Run: headless pygame with SDL's dummy video driver; simulated clock (each Clock.tick advances the game by its frame time, no real sleeping); random seed 0; keys injected as events and as key.get_pressed() state; mouse plan: one left click at the window centre at the start of phase 2, then a move to the lower-right quarter at the start of phase 3.
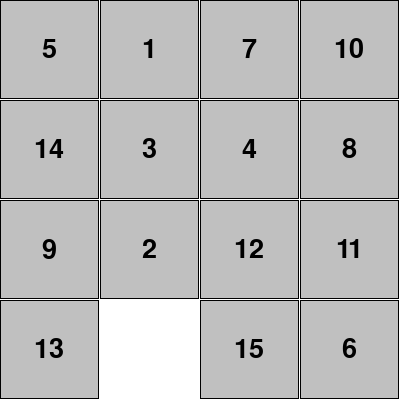
Frame 1 of 4 · flips 1–60 · no input
Frame 2 of 4 · flips 61–180 · clicked the window centre · tapped SPACE, RETURN · held RIGHT (→), D · screen unchanged from frame 1, image omitted
Frame 3 of 4 · flips 181–300 · moved the mouse to the lower-right quarter · held DOWN (↓), S · screen unchanged from frame 2, image omitted
Frame 4 of 4 · flips 301–420 · held LEFT (←), A, UP (↑), W · screen unchanged from frame 3, image omitted

The pygame program that drew these frames:

import sys
import pygame
from pygame.locals import QUIT, MOUSEBUTTONDOWN
import random

class CustomButton:
	def __init__(self, i):
		self.font = pygame.font.SysFont(None, 40)
		self.isMovable = False
		self.visible = True
		self.name = str(i+1)
		self.position = i
		self.rect = pygame.Rect((i % 4) * 100, (i // 4) * 100, 99, 99)
		self.setText(self.name)
	def setText(self, text):
		self.text = self.font.render(text, True, (0, 0, 0))
		self.text_rect = self.text.get_rect()
	def collidepoint(self, x, y):
		return self.rect.collidepoint(x, y)
	def move(self, cb):
		if self.isMovable:
			self.position, cb.position = cb.position, self.position
			self.rect, cb.rect = cb.rect, self.rect
	def show(self, surface):
		if self.visible:
			pygame.draw.rect(surface, (192, 192, 192), self.rect)
			pygame.draw.rect(surface, (0, 0, 0), self.rect, width=1)
			self.text_rect.center = self.rect.center
			surface.blit(self.text, self.text_rect.topleft)

class Game:
	def __init__(self, title, width, height):
		pygame.init()
		self.SURFACE = pygame.display.set_mode([width, height])
		pygame.display.set_caption(title)
		self.FPSCLOCK = pygame.time.Clock()
		self.myCustomButton = []
		self.randlist = []
		for i in range(16):
			self.myCustomButton.append(CustomButton(i))
		self.init()
	def init(self):
		self.myCustomButton[15].visible = False
		self.setMovable()
		for i in range(100):
			random.choice(self.randlist).move(self.myCustomButton[15])
			self.setMovable()
	def setMovable(self):
		self.randlist.clear()
		x15 = self.myCustomButton[15].position % 4
		y15 = self.myCustomButton[15].position // 4
		for button in self.myCustomButton:
			x = button.position % 4
			y = button.position // 4
			if (y == y15 and abs(x - x15) == 1) or \
				(x == x15 and abs(y - y15) == 1):
				button.isMovable = True
				self.randlist.append(button)
			else:
				button.isMovable = False
	def checkComplete(self):
		for button in self.myCustomButton:
			if button.name != str(button.position+1):
				return
		self.myCustomButton[15].setText("OK")
		self.myCustomButton[15].visible = True
	def button_click(self, x, y):
		for button in self.myCustomButton:
			if button.collidepoint(x, y):
				if button == self.myCustomButton[15] and button.visible:
					self.init()
				else:
					button.move(self.myCustomButton[15])
					self.setMovable()
					self.checkComplete()
				break
	def show(self):
		self.SURFACE.fill((255, 255, 255))
		for button in self.myCustomButton:
			button.show(self.SURFACE)
		pygame.display.update()
		self.FPSCLOCK.tick(15)

def main():
	game = Game("15 puzzle", 400, 400)
	while True:
		for event in pygame.event.get():
			if event.type == QUIT:
				pygame.quit()
				sys.exit()
			if event.type == MOUSEBUTTONDOWN and event.button == 1:
				x, y = event.pos
				game.button_click(x, y)
		game.show()

if __name__ == '__main__':
	main()
